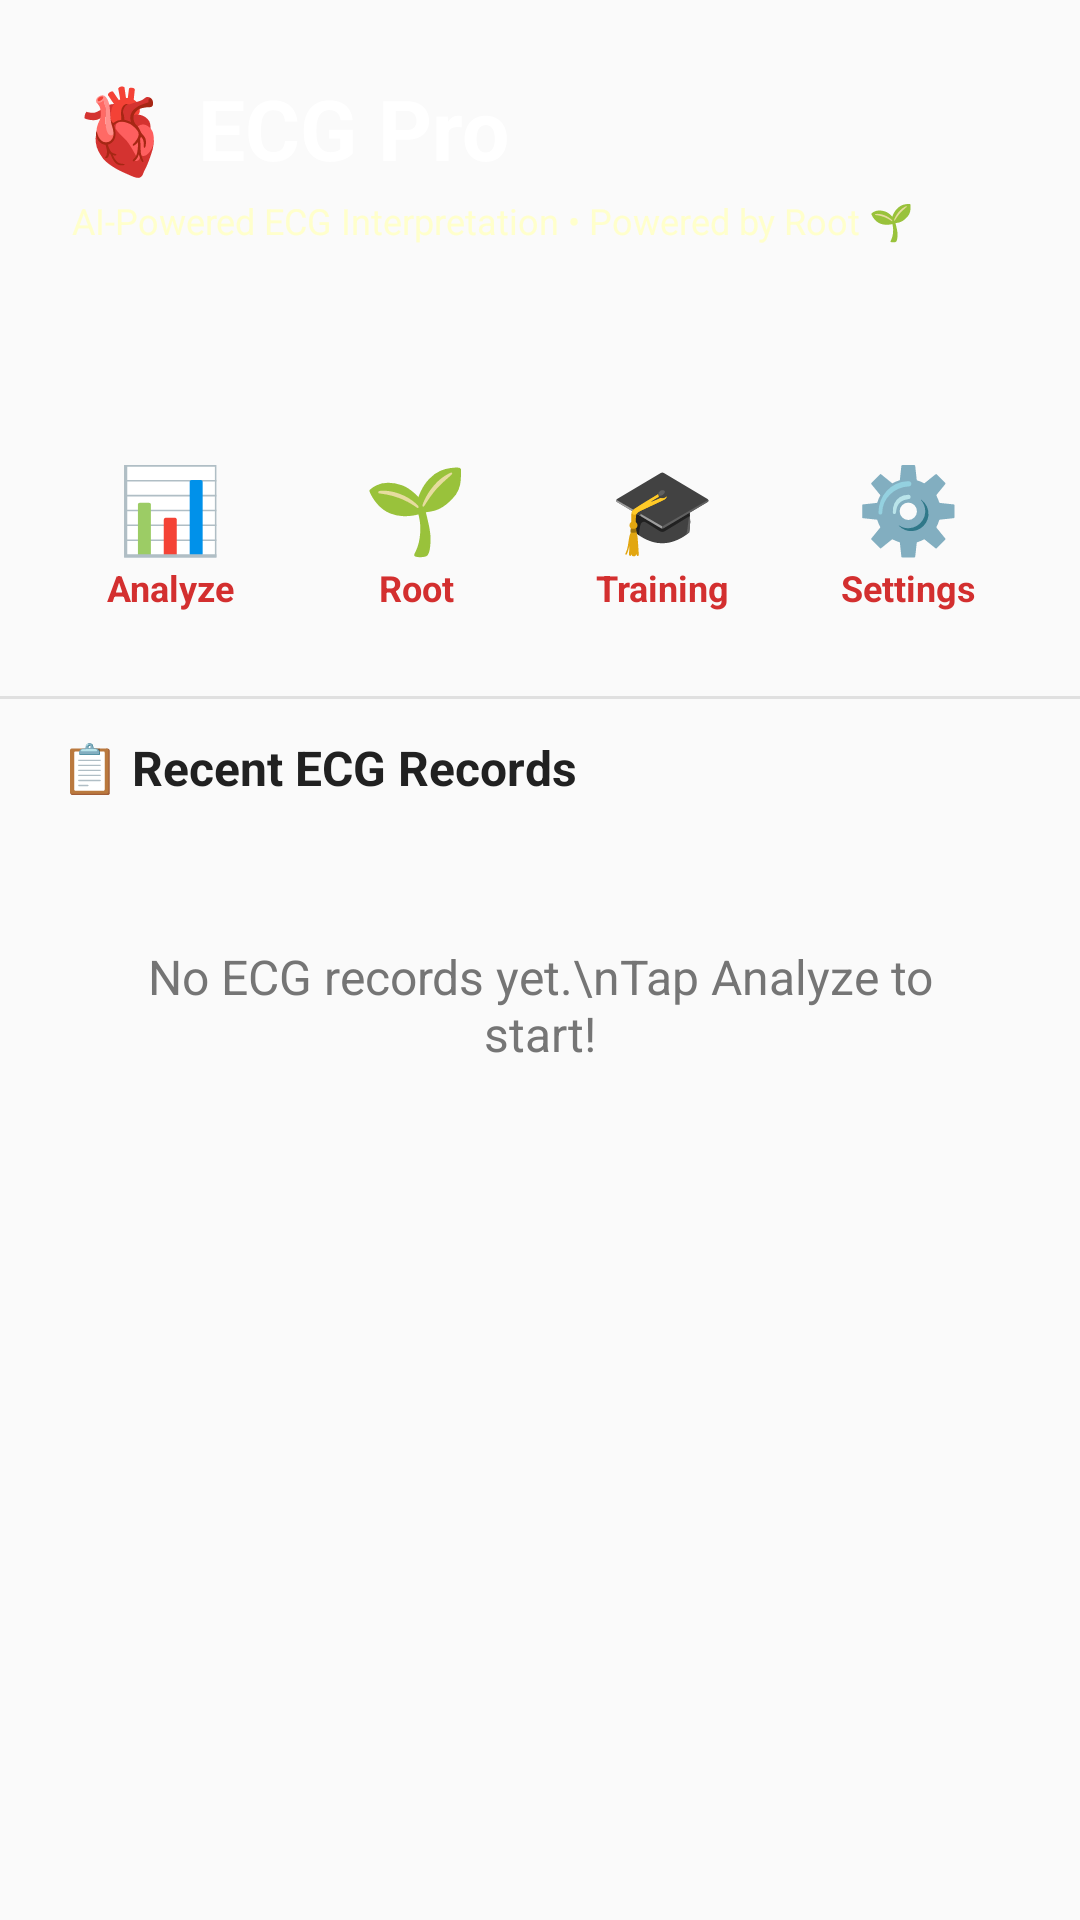

The Android layout XML behind this screen, and the referenced resources:
<!-- AndroidManifest.xml: application theme Theme.EcgPro -->
<!-- res/layout/activity_main.xml -->
<?xml version="1.0" encoding="utf-8"?>
<LinearLayout xmlns:android="http://schemas.android.com/apk/res/android"
    xmlns:app="http://schemas.android.com/apk/res-auto"
    android:layout_width="match_parent" android:layout_height="match_parent" android:orientation="vertical" android:background="@color/bg_light">

    <LinearLayout android:layout_width="match_parent" android:layout_height="wrap_content" android:background="@drawable/gradient_header" android:orientation="vertical" android:padding="24dp" android:paddingTop="44dp">
        <TextView android:layout_width="wrap_content" android:layout_height="wrap_content" android:text="🫀 ECG Pro" android:textColor="@color/white" android:textSize="28sp" android:textStyle="bold" />
        <TextView android:layout_width="wrap_content" android:layout_height="wrap_content" android:text="AI-Powered ECG Interpretation • Powered by Root 🌱" android:textColor="#FFFFFFCC" android:textSize="12sp" android:layout_marginTop="4dp" />
        <TextView android:id="@+id/tvRecordCount" android:layout_width="wrap_content" android:layout_height="wrap_content" android:textColor="#FFFFFFAA" android:textSize="11sp" android:layout_marginTop="2dp" />
    </LinearLayout>

    
    <LinearLayout android:layout_width="match_parent" android:layout_height="wrap_content" android:orientation="horizontal" android:padding="16dp" android:gravity="center">
        <LinearLayout android:id="@+id/btnAnalyze" android:layout_width="0dp" android:layout_height="wrap_content" android:layout_weight="1" android:orientation="vertical" android:gravity="center" android:padding="12dp" android:background="?attr/selectableItemBackground">
            <TextView android:layout_width="wrap_content" android:layout_height="wrap_content" android:text="📊" android:textSize="28sp" />
            <TextView android:layout_width="wrap_content" android:layout_height="wrap_content" android:text="Analyze" android:textSize="12sp" android:textStyle="bold" android:textColor="@color/primary" />
        </LinearLayout>
        <LinearLayout android:id="@+id/btnChat" android:layout_width="0dp" android:layout_height="wrap_content" android:layout_weight="1" android:orientation="vertical" android:gravity="center" android:padding="12dp" android:background="?attr/selectableItemBackground">
            <TextView android:layout_width="wrap_content" android:layout_height="wrap_content" android:text="🌱" android:textSize="28sp" />
            <TextView android:layout_width="wrap_content" android:layout_height="wrap_content" android:text="Root" android:textSize="12sp" android:textStyle="bold" android:textColor="@color/primary" />
        </LinearLayout>
        <LinearLayout android:id="@+id/btnTraining" android:layout_width="0dp" android:layout_height="wrap_content" android:layout_weight="1" android:orientation="vertical" android:gravity="center" android:padding="12dp" android:background="?attr/selectableItemBackground">
            <TextView android:layout_width="wrap_content" android:layout_height="wrap_content" android:text="🎓" android:textSize="28sp" />
            <TextView android:layout_width="wrap_content" android:layout_height="wrap_content" android:text="Training" android:textSize="12sp" android:textStyle="bold" android:textColor="@color/primary" />
        </LinearLayout>
        <LinearLayout android:id="@+id/btnSettings" android:layout_width="0dp" android:layout_height="wrap_content" android:layout_weight="1" android:orientation="vertical" android:gravity="center" android:padding="12dp" android:background="?attr/selectableItemBackground">
            <TextView android:layout_width="wrap_content" android:layout_height="wrap_content" android:text="⚙️" android:textSize="28sp" />
            <TextView android:layout_width="wrap_content" android:layout_height="wrap_content" android:text="Settings" android:textSize="12sp" android:textStyle="bold" android:textColor="@color/primary" />
        </LinearLayout>
    </LinearLayout>

    <View android:layout_width="match_parent" android:layout_height="1dp" android:background="@color/divider" />

    <TextView android:layout_width="wrap_content" android:layout_height="wrap_content" android:text="📋 Recent ECG Records" android:textSize="16sp" android:textStyle="bold" android:textColor="@color/text_primary" android:paddingStart="20dp" android:paddingTop="12dp" />

    <TextView android:id="@+id/tvEmpty" android:layout_width="match_parent" android:layout_height="wrap_content" android:gravity="center" android:text="No ECG records yet.\nTap Analyze to start!" android:textSize="16sp" android:textColor="@color/text_secondary" android:padding="48dp" />

    <androidx.recyclerview.widget.RecyclerView android:id="@+id/rvRecords" android:layout_width="match_parent" android:layout_height="0dp" android:layout_weight="1" android:paddingHorizontal="16dp" android:paddingTop="8dp" android:clipToPadding="false" android:visibility="gone" />
</LinearLayout>
<!-- resources referenced by this layout -->
<resources>
  <color name="bg_light">#FAFAFA</color>
  <color name="divider">#E0E0E0</color>
  <color name="primary">#D32F2F</color>
  <color name="text_primary">#212121</color>
  <color name="text_secondary">#757575</color>
  <color name="white">#FFFFFF</color>
  <style name="Theme.EcgPro" parent="Theme.Material3.Light.NoActionBar">
          <item name="colorPrimary">@color/primary</item>
          <item name="colorPrimaryContainer">@color/primary_light</item>
          <item name="colorOnPrimary">@color/white</item>
          <item name="colorSecondary">@color/accent</item>
          <item name="android:statusBarColor">@color/primary_dark</item>
          <item name="android:navigationBarColor">@color/white</item>
          <item name="android:windowBackground">@color/bg_light</item>
      </style>
  <color name="primary_light">#EF5350</color>
  <color name="accent">#FF5252</color>
  <color name="primary_dark">#B71C1C</color>
</resources>
